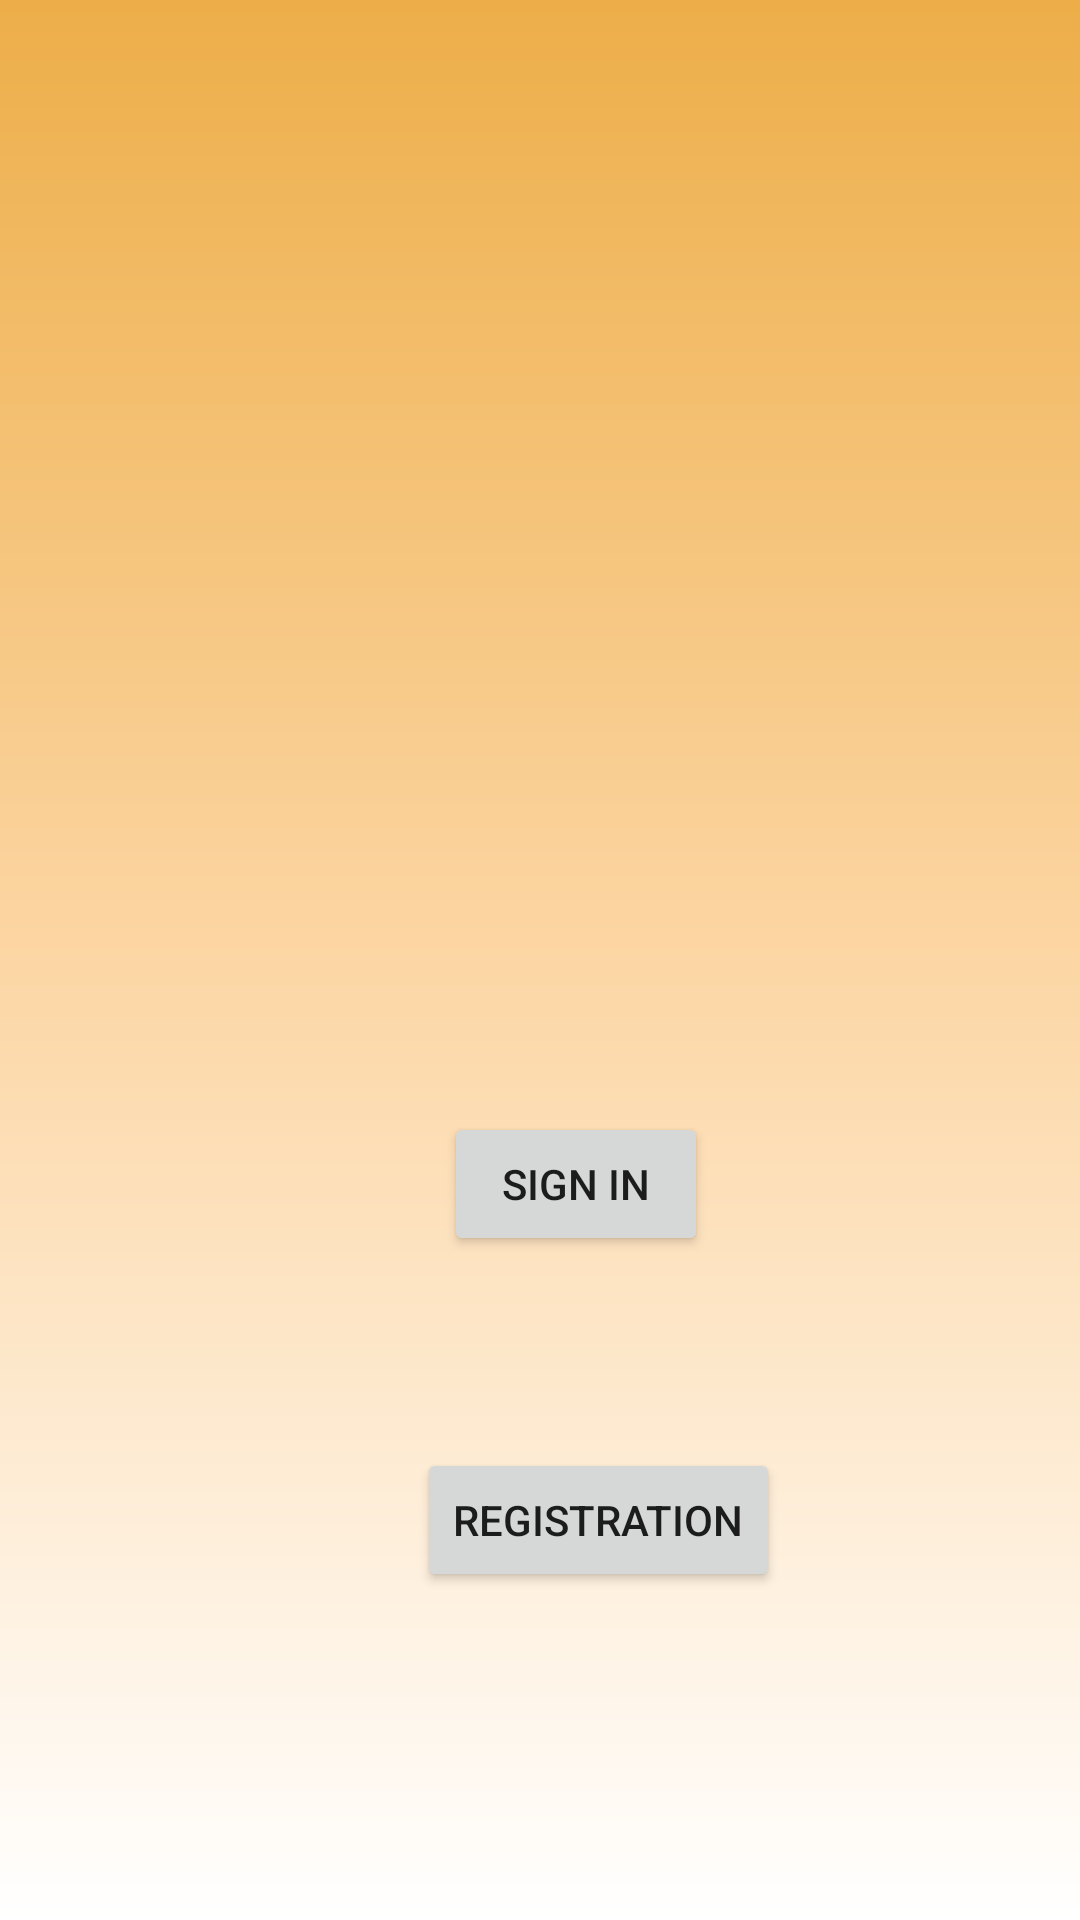

The Android layout XML behind this screen, and the referenced resources:
<!-- AndroidManifest.xml: application theme Theme.DAT367_Projekt_11 -->
<!-- res/layout/fragment_start.xml -->
<?xml version="1.0" encoding="utf-8"?>
<androidx.constraintlayout.widget.ConstraintLayout xmlns:android="http://schemas.android.com/apk/res/android"
    xmlns:app="http://schemas.android.com/apk/res-auto"
    xmlns:tools="http://schemas.android.com/tools"
    android:layout_width="match_parent"
    android:layout_height="match_parent"
    android:background="@drawable/background_color"
    tools:context=".view.MainPageView">

    <Button
        android:id="@+id/signInBtn"
        android:layout_width="wrap_content"
        android:layout_height="wrap_content"
        android:layout_marginTop="432dp"
        android:layout_marginBottom="32dp"
        android:text="@string/action_sign_in_short"
        app:layout_constraintBottom_toTopOf="@+id/regBtn"
        app:layout_constraintEnd_toEndOf="parent"
        app:layout_constraintHorizontal_bias="0.544"
        app:layout_constraintStart_toStartOf="parent"
        app:layout_constraintTop_toTopOf="parent" />

    <Button
        android:id="@+id/regBtn"
        android:layout_width="wrap_content"
        android:layout_height="wrap_content"
        android:layout_marginStart="165dp"
        android:layout_marginTop="32dp"
        android:layout_marginEnd="126dp"
        android:layout_marginBottom="171dp"
        android:text="Registration"
        app:layout_constraintBottom_toBottomOf="parent"
        app:layout_constraintEnd_toEndOf="parent"
        app:layout_constraintStart_toStartOf="parent"
        app:layout_constraintTop_toBottomOf="@+id/signInBtn" />
</androidx.constraintlayout.widget.ConstraintLayout>
<!-- resources referenced by this layout -->
<resources>
  <!-- drawable background_color (drawable) -->
  <shape xmlns:android="http://schemas.android.com/apk/res/android" android:shape="rectangle" >
      <gradient
          android:startColor="#FFFFFF"
          android:centerColor="#FCD6A4"
          android:endColor="#EDAE49"
          android:angle="90"/>
      <corners
          android:radius="0dp"/>
  
  
  </shape>
  <string name="action_sign_in_short">Sign in</string>
  <style name="Theme.DAT367_Projekt_11" parent="Theme.AppCompat.Light.DarkActionBar">
          
          <item name="colorPrimary">@color/purple_500</item>
          <item name="colorPrimaryDark">#EDAE49</item>
          <item name="colorAccent">@color/teal_200</item>
          
      </style>
  <color name="purple_500">#FF6200EE</color>
  <color name="teal_200">#FF03DAC5</color>
</resources>
